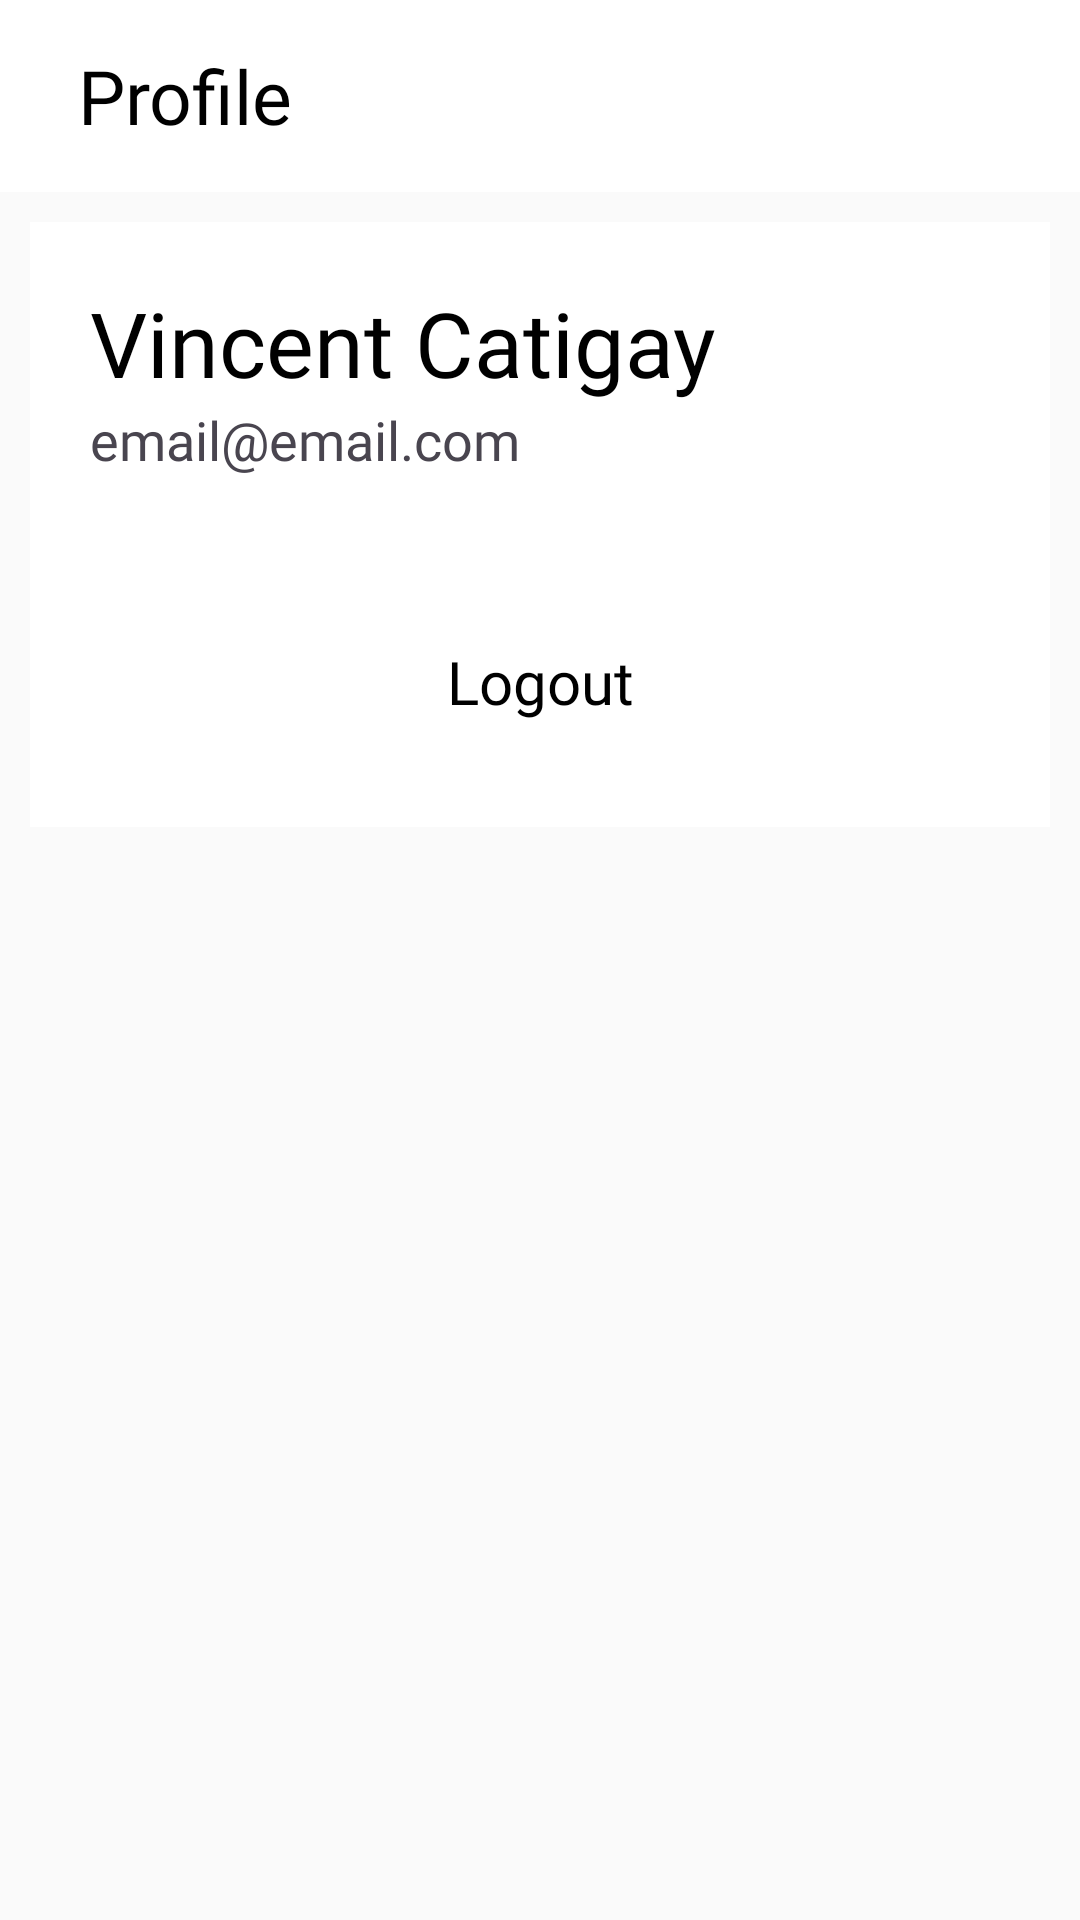

Produce the Android XML layout that renders to this screen, including the resource entries it uses.
<!-- AndroidManifest.xml: application theme Theme.Talking_Eye_Guide_App -->
<!-- res/layout/fragment_profile.xml -->
<?xml version="1.0" encoding="utf-8"?>
<LinearLayout xmlns:android="http://schemas.android.com/apk/res/android"
    xmlns:tools="http://schemas.android.com/tools"
    android:layout_width="match_parent"
    android:layout_height="match_parent"
    android:background="@color/backgroundColor"
    android:orientation="vertical"
    tools:context=".BottomNav.ProfileFragment">
    <androidx.appcompat.widget.Toolbar
        android:layout_width="match_parent"
        android:layout_height="wrap_content"
        android:id="@+id/toolbar"
        android:background="@color/white">
        <RelativeLayout
            android:layout_width="match_parent"
            android:layout_height="match_parent">

            <TextView
                android:layout_width="wrap_content"
                android:layout_height="wrap_content"
                android:text="Profile"
                android:fontFamily="@font/calibribold"
                android:textSize="25sp"
                android:textColor="@color/black"
                android:layout_marginStart="10dp"
                tools:ignore="HardcodedText" />
        </RelativeLayout>
    </androidx.appcompat.widget.Toolbar>

    <LinearLayout
        android:layout_width="match_parent"
        android:layout_height="wrap_content"
        android:orientation="vertical"
        android:background="@color/white"
        android:layout_marginTop="10dp"
        android:layout_marginStart="10dp"
        android:layout_marginEnd="10dp">

        <TextView
            android:id="@+id/name_Textview"
            android:layout_width="wrap_content"
            android:layout_height="wrap_content"
            android:text="Vincent Catigay"
            android:fontFamily="@font/calibribold"
            android:textSize="30sp"
            android:textColor="@color/black"
            android:layout_marginTop="20dp"
            android:layout_marginStart="20dp"
            android:layout_marginEnd="20dp"
            tools:ignore="HardcodedText" />

        <TextView
            android:id="@+id/email_Textview"
            android:layout_width="wrap_content"
            android:layout_height="wrap_content"
            android:text="email@email.com"
            android:fontFamily="@font/calibri_regular"
            android:textSize="18sp"
            android:layout_marginStart="20dp"
            android:layout_marginEnd="20dp"
            tools:ignore="HardcodedText" />

        <androidx.appcompat.widget.AppCompatButton
            android:id="@+id/logout_Btn"
            android:layout_width="match_parent"
            android:layout_height="wrap_content"
            android:text="Logout"
            android:fontFamily="@font/calibribold"
            android:textAllCaps="false"
            android:textSize="20sp"
            android:padding="15dp"
            android:textColor="@color/black"
            android:background="?attr/selectableItemBackground"
            android:layout_marginStart="20dp"
            android:layout_marginEnd="20dp"
            android:layout_marginTop="40dp"
            android:layout_marginBottom="20dp"
            android:drawableEnd="@drawable/baseline_logout_24"
            tools:ignore="HardcodedText" />



    </LinearLayout>

</LinearLayout>
<!-- resources referenced by this layout -->
<resources>
  <color name="backgroundColor">#FAFAFA</color>
  <color name="black">#FF000000</color>
  <color name="white">#FFFFFFFF</color>
  <style name="Theme.Talking_Eye_Guide_App" parent="Base.Theme.Talking_Eye_Guide_App" />
  <style name="Base.Theme.Talking_Eye_Guide_App" parent="Theme.Material3.DayNight.NoActionBar">
          
          
      </style>
</resources>
